73-way image classification set "abeilles-cap200" from GitHub (axelcarlier/abeilles-cap200); label vocabulary: Amegilla quadrifasciata, Andrena agilissima, Andrena bicolor, Andrena cineraria, Andrena clarkella, Andrena denticulata, Andrena flavipes, Andrena florea, Andrena fulva, Andrena gravida, Andrena haemorrhoa, Andrena hattorfiana, Andrena nigroaenea, Andrena nitida, Andrena nycthemera, Andrena thoracica, Andrena vaga, Andrena ventralis, Anthidiellum strigatum, Anthidium florentinum, Anthidium manicatum, Anthidium oblongatum, Anthidium septemspinosum, Anthophora bimaculata, Anthophora furcata, Anthophora plumipes, Apis mellifera, Apis mellifera iberiensis, Bombus argillaceus, Bombus bohemicus, Bombus campestris, Bombus hortorum, Bombus humilis, Bombus hypnorum, Bombus lapidarius, Bombus lucorum, Bombus muscorum, Bombus pascuorum, Bombus pratorum, Bombus ruderatus, Bombus rupestris, Bombus sylvarum, Bombus terrestris, Bombus terrestris lusitanicus, Bombus vestalis, Ceratina cucurbitina, Chelostoma florisomne, Colletes cunicularius, Colletes hederae, Dasypoda hirtipes, Halictus rubicundus, Halictus scabiosae, Halictus sexcinctus, Heriades truncorum, Hylaeus variegatus, Lithurgus chrysurus, Macropis europaea, Megachile centuncularis, Megachile ericetorum, Megachile sculpturalis, Melecta albifrons, Nomada goodeniana, Nomada lathburiana, Osmia aurulenta, Osmia bicolor, Osmia bicornis, Osmia caerulescens, Osmia cornuta, Rhodanthidium septemdentatum, Rhodanthidium sticticum, Sphecodes albilabris, Xylocopa valga, Xylocopa violacea.

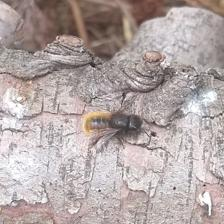
Label: Osmia cornuta

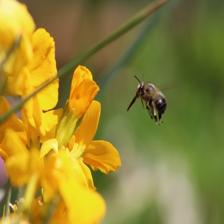
Label: Anthophora plumipes

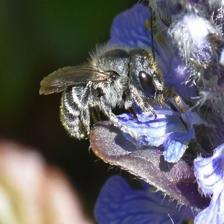
Label: Osmia caerulescens

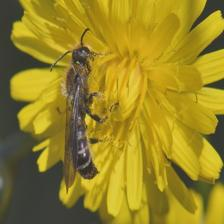
Label: Chelostoma florisomne

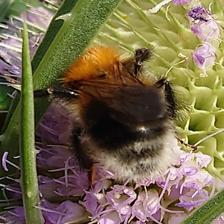
Label: Bombus hypnorum

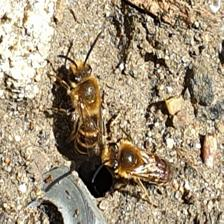
Label: Colletes hederae
